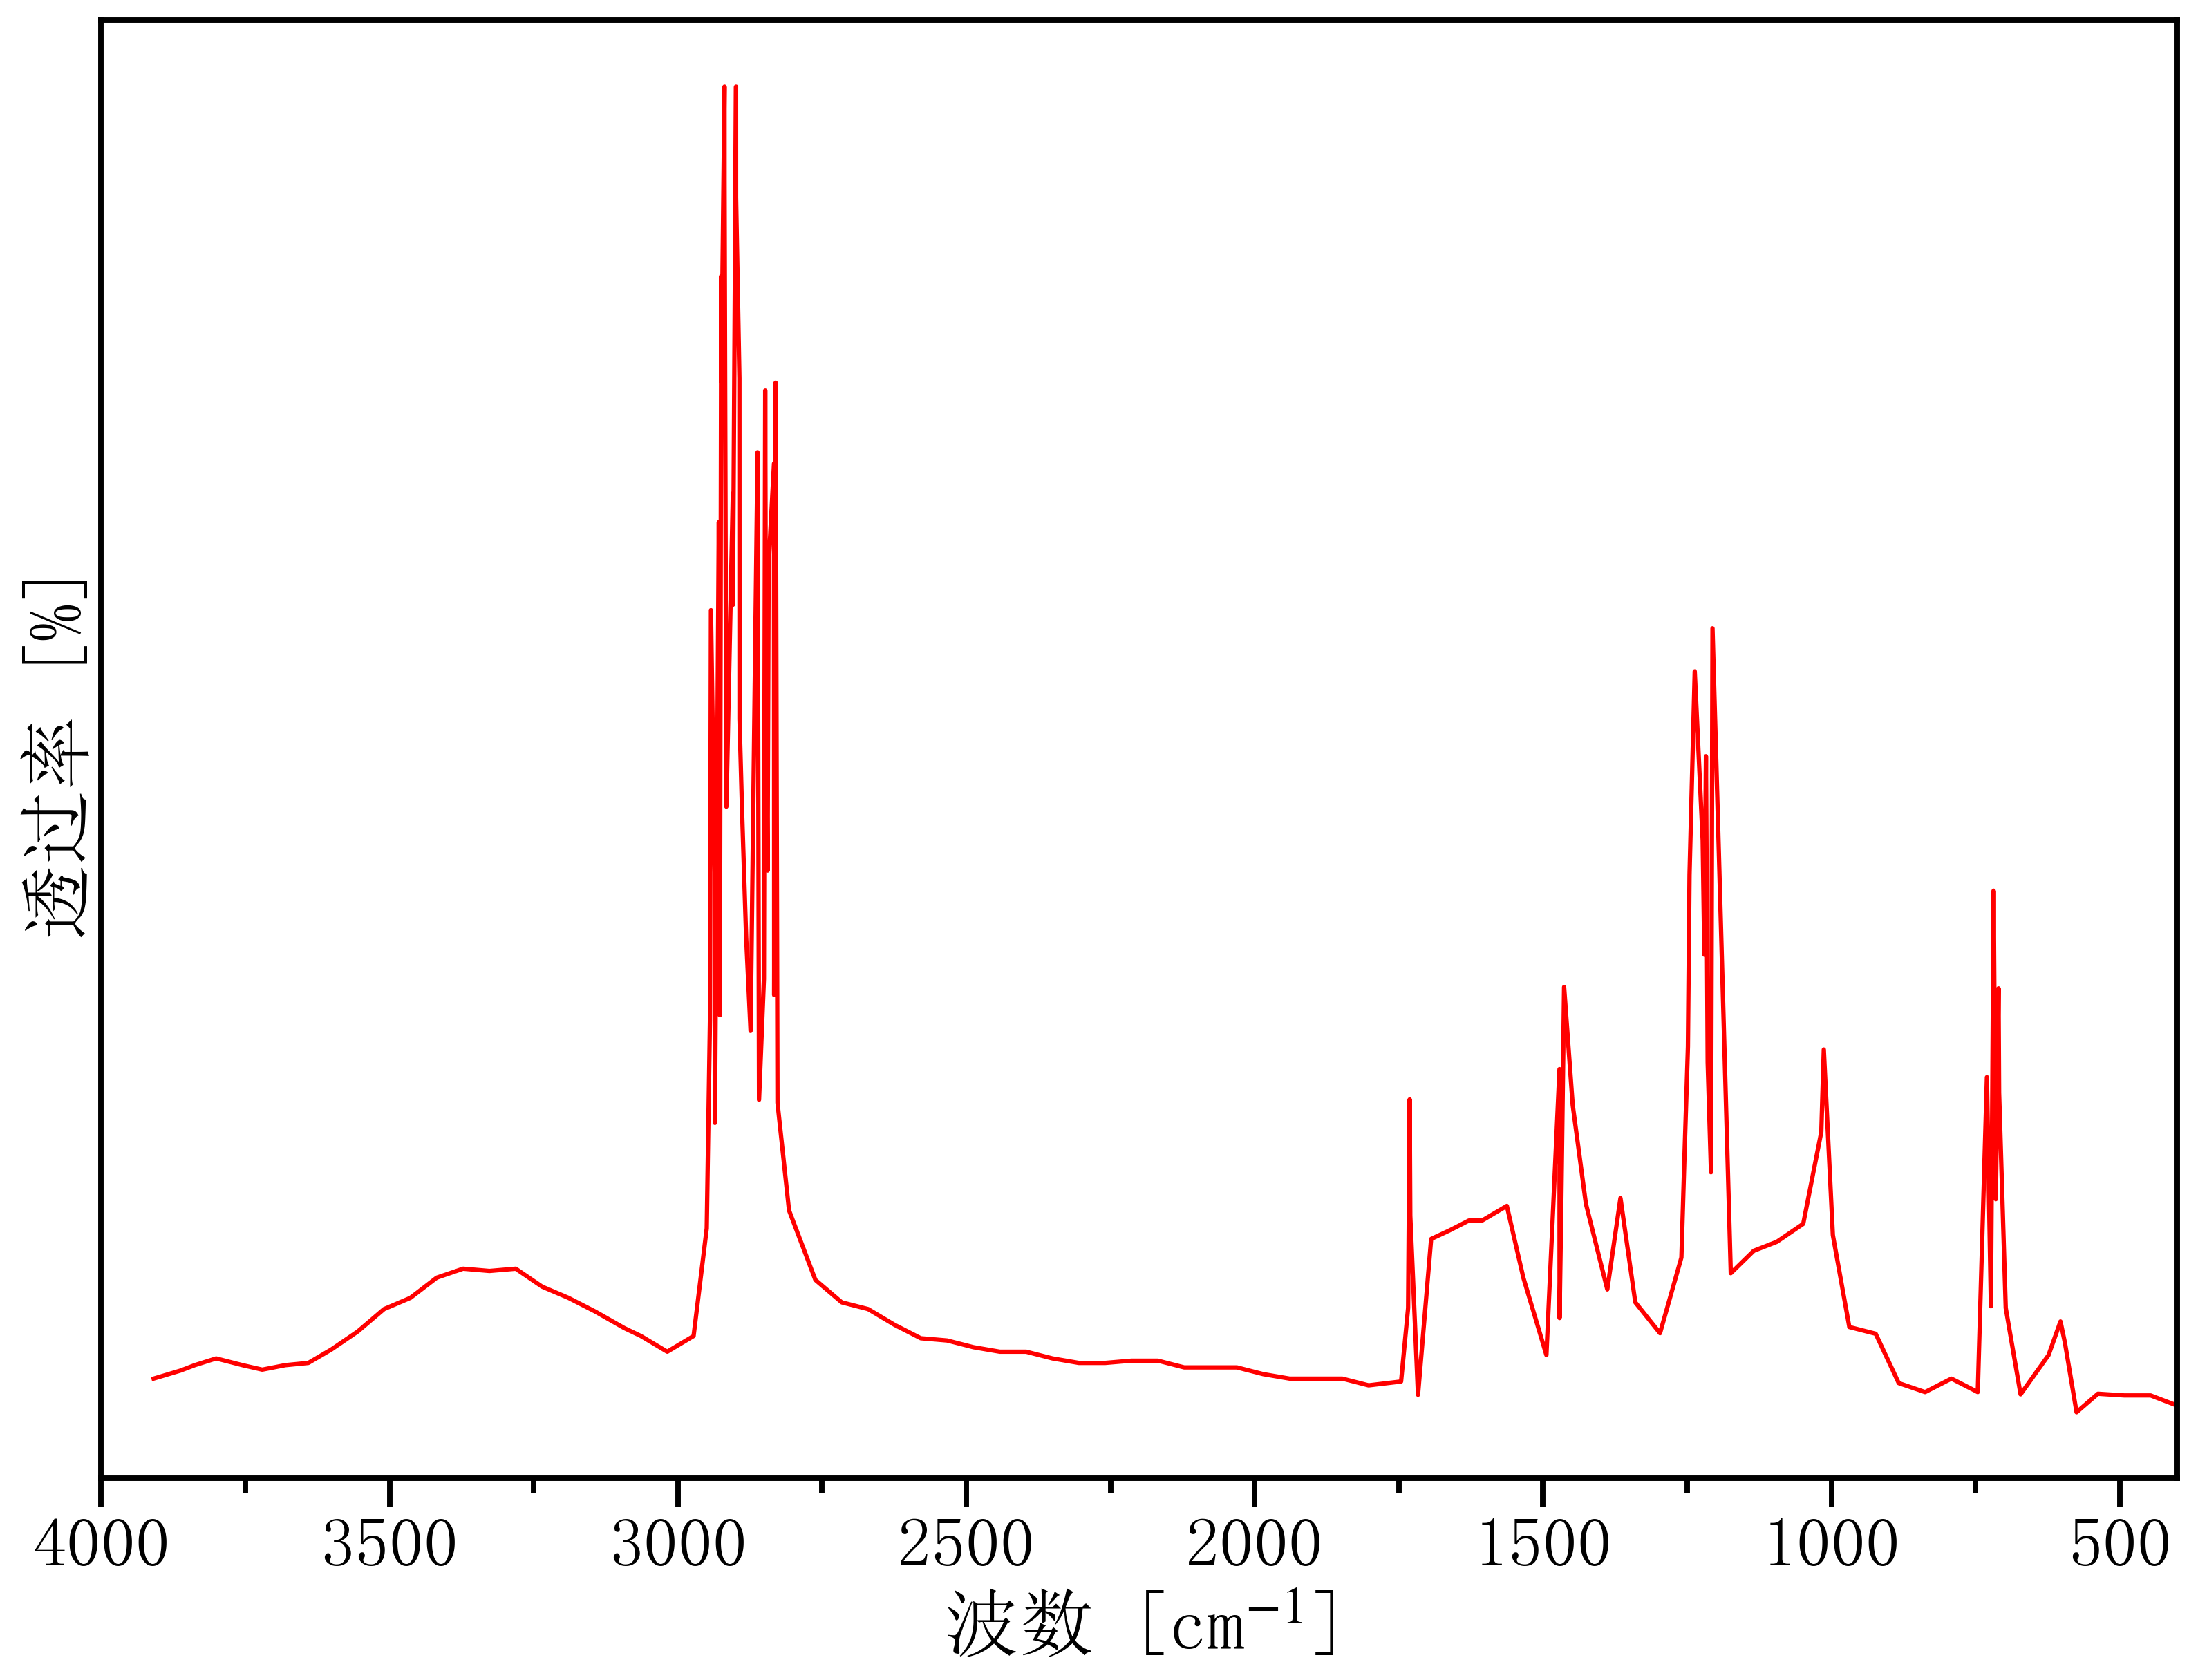

Source data for this figure (header and first rows):
3954.716133496586, 0.04802426953747552
3909, 0.04777
3862, 0.04868
3838, 0.04928
3801, 0.05003
3755, 0.04928
3721, 0.04878
3681, 0.04928
3641, 0.04953
3601, 0.05104
3555, 0.05305
3509, 0.05556
3464, 0.05682
3418, 0.05908
3372, 0.06009
3327, 0.05984
3281, 0.06009
3235, 0.05808
3190, 0.05682
3144, 0.05531
3093, 0.05343
3064, 0.05255
3018, 0.05079
2973, 0.05255
2950, 0.06461
2944, 0.08798
2943, 0.1339
2936, 0.1038
2936, 0.07642
2929, 0.1437
2927, 0.1244
2927, 0.08848
2925, 0.1713
2925, 0.1595
2919, 0.1925
2919, 0.182
2916, 0.1119
2905, 0.1469
2905, 0.1345
2899, 0.1925
2899, 0.1801
2893, 0.1599
2893, 0.1217
2889, 0.1115
2882, 0.09715
2874, 0.08672
2862, 0.1516
2859, 0.07901
2851, 0.09255
2849, 0.1585
2848, 0.1299
2846, 0.1183
2845, 0.1047
2843, 0.139
2833, 0.1503
2833, 0.09075
2831, 0.1594
2827, 0.07868
2807, 0.06662
2762, 0.05883
2716, 0.05632
... 82 more rows
